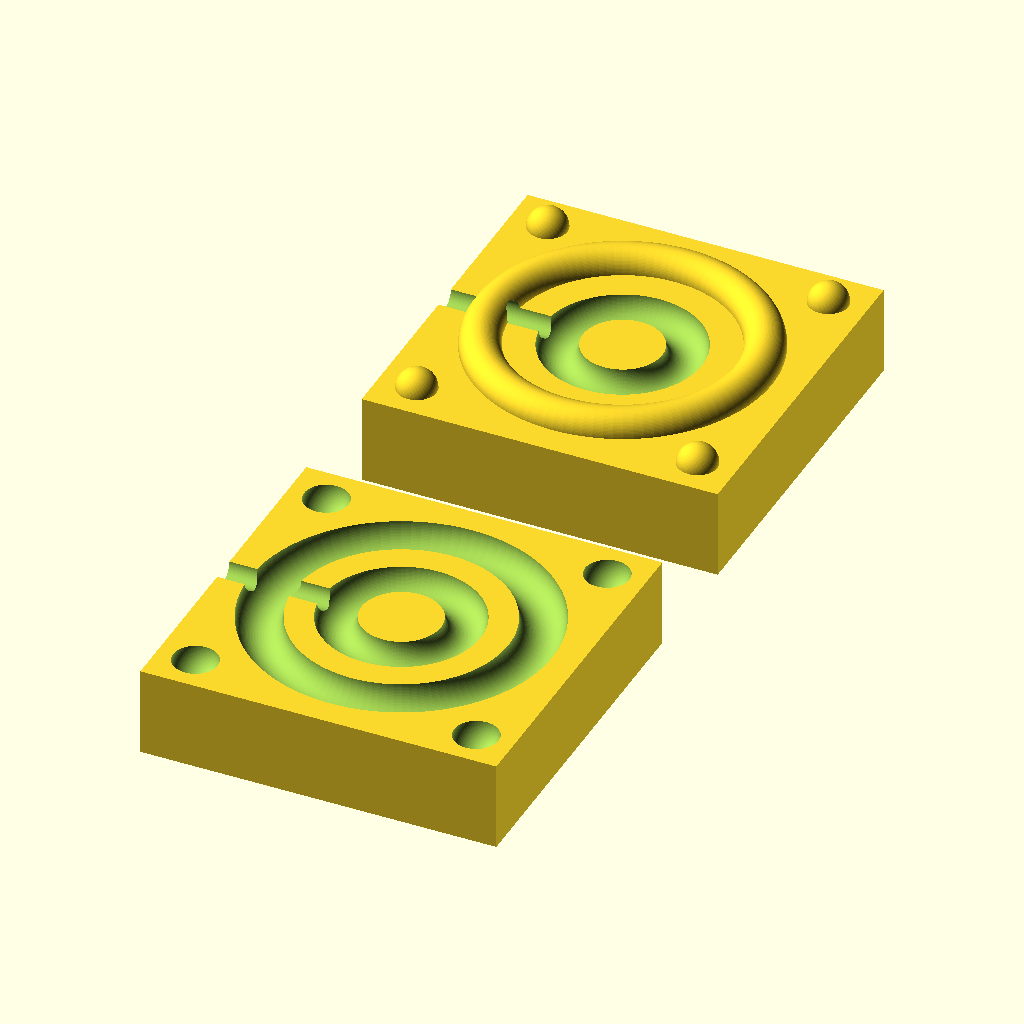
Cell 1: the model at its default parameters.
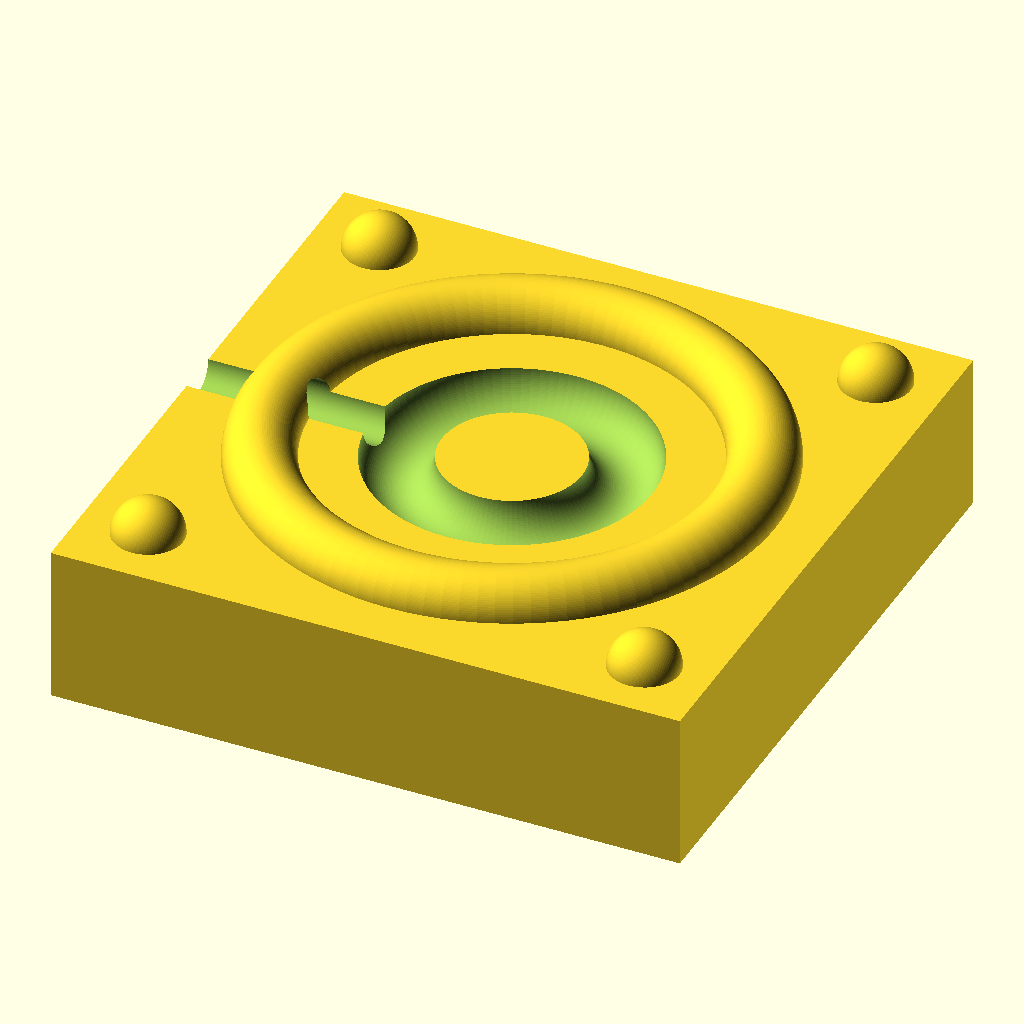
Cell 2 — part set to "first", the other parameters unchanged.
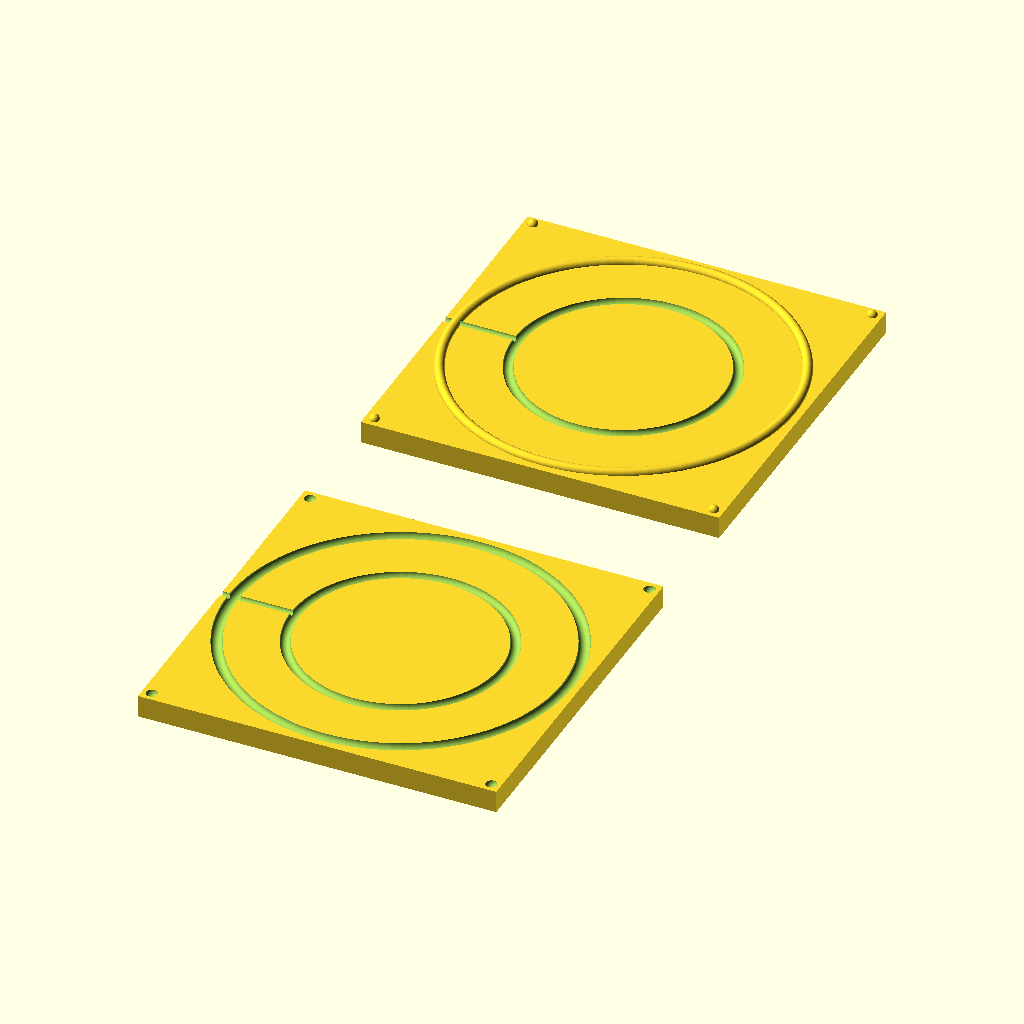
Cell 3: Inner_Diameter = 100 (everything else at default).
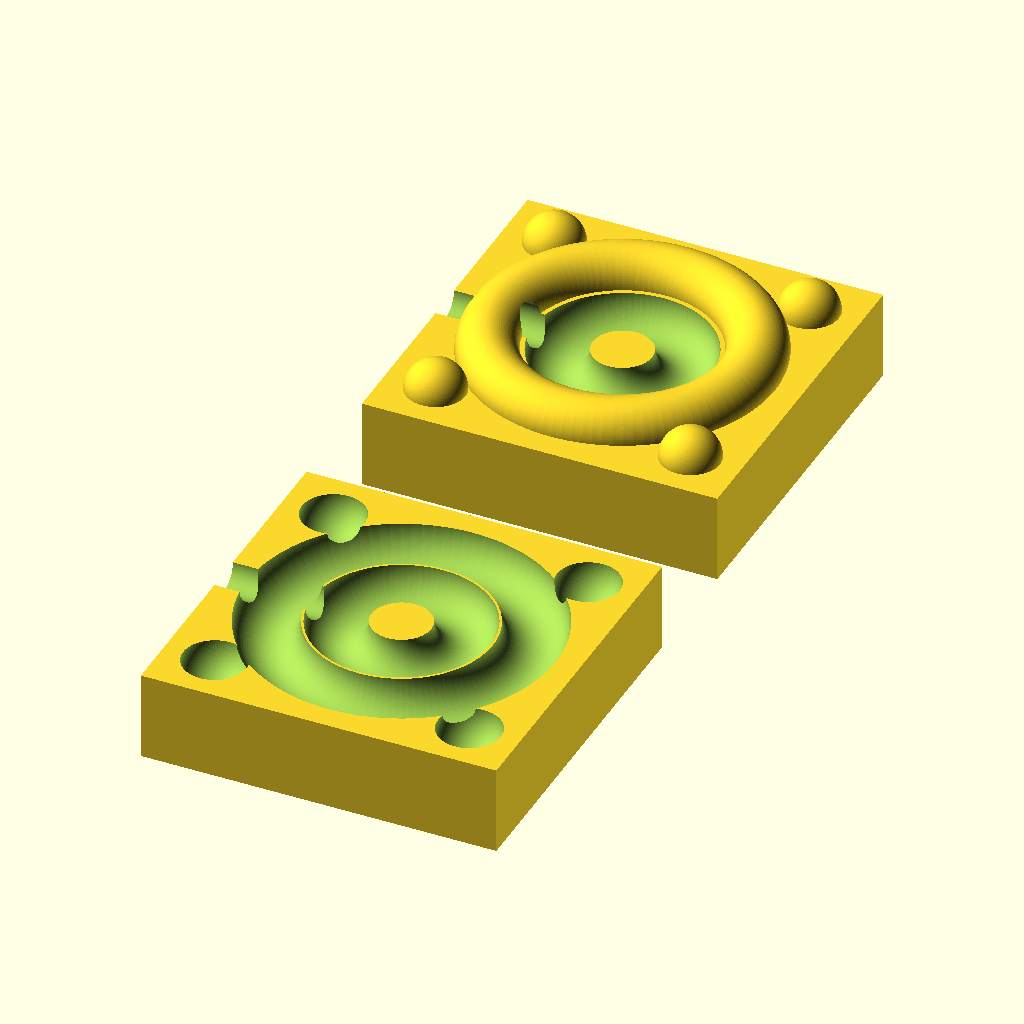
Cell 4: Thickness = 10 (everything else at default).
All cells are drawn from the same view direction (rotation 55°, 0°, 25°, orthographic, colour scheme Cornfield), but the view is re-fitted for each cell, so position and scale can differ between cells as well as the parameter.
Source of the model, inputs/thingiverse/files/thing-1653180/files/ORing.scad:
part = "both"; // [first:Mold 1 Only,second:Mold 2 Only,both:Mold 1 and Mold 2]

/* [Parameters] */
//The inner diameter (ID) of the O-ring in Millimeters
Inner_Diameter = 10; // [1:100]
//The thickness/diameter of the of the O-ring in Millimeters
Thickness = 5; // [1:10]

/* [Hidden] */
moldWalls = 5;
tolerance = 0.3;
resolution = 100;

radius = Thickness/2;
outerDiameter = Inner_Diameter + (Thickness*2);
moldHeight = 1.5*(outerDiameter + (moldWalls*2));
moldWidth = moldHeight;
moldDepth = 1.5*(radius + moldWalls);
Sprue_Radius = radius/1.5;

print_part();

module print_part() {
	if (part == "first") {
		mold1();
	} else if (part == "second") {
		mold2();
	} else if (part == "both") {
		both();
	} else {
		both();
	}
}

module both() {
    mold1();
    mold2();
}

module mold1() {
    translate([0,0,moldDepth]) {
    rotate([0,-90,0]) {
    translate([0,(moldWidth/1.5),0]) {
        rotate([0,0,180]) {
            union() {
            difference() {
                union() {
                    difference() {
                        translate([0,-(moldWidth/2),-(moldWidth/2)]) {
                            cube([moldDepth,moldWidth,moldHeight]);
                        }
                        rotate([0,90,0]) {
                            rotate_extrude(convexity = 10, $fn = resolution) {
                                translate([radius + (Inner_Diameter/2),0,0]) {
                                    circle(radius, $fn = resolution);
                                }
                            }
                        }
                    }
                    rotate([0,90,0]) {
                        rotate_extrude(convexity = 10, $fn = resolution) {
                            translate([radius + ((1.5*(Inner_Diameter + radius + 6))/2),0,0]) {
                                circle(radius, $fn = resolution);
                            }
                        }
                    }
                }
                translate([0,0,(Inner_Diameter/2) + radius]) {
                    cylinder((moldHeight/2), r = Sprue_Radius, $fn = resolution);
                }
            }
            translate([0, (moldWidth - (3*(radius)+2))/2, (moldHeight - (3*(radius)+2))/2]) {
                sphere((radius*1), $fn = resolution);
            }
            translate([0, -(moldWidth - (3*(radius)+2))/2, -(moldHeight - (3*(radius)+2))/2]) {
                sphere((radius*1), $fn = resolution);
            }
            translate([0, (-(moldWidth - (3*(radius)+2))/2), (moldHeight - (3*(radius)+2))/2]) {
                sphere((radius*1), $fn = resolution);
            }
            translate([0, (moldWidth - (3*(radius)+2))/2, -(moldHeight - (3*(radius)+2))/2]) {
                sphere((radius*1), $fn = resolution);
            }
        }
        }
    }
}
}
}

module mold2() {
    translate([0,0,moldDepth]) {
    rotate([0,-90,0]) {
    translate([0,(-(moldWidth/1.5)),0]) {
        difference() {
        difference() {
            difference() {
                difference() {
                    translate([-(moldDepth),-(moldWidth/2),-(moldWidth/2)]) {
                        cube([moldDepth,moldWidth,moldHeight]);
                    }
                    rotate([0,90,0]) {
                        rotate_extrude(convexity = 10, $fn = resolution) {
                            translate([radius + (Inner_Diameter/2),0,0]) {
                                circle(radius, $fn = resolution);
                            }
                        }
                    }
                }
                rotate([0,90,0]) {
                    rotate_extrude(convexity = 10, $fn = resolution) {
                        translate([(radius + (tolerance/2)) + ((1.5*((Inner_Diameter - tolerance) + radius + 6))/2),0,0]) {
                            circle(radius + tolerance, $fn = resolution);
                        }
                    }
                }
            }
            translate([0,0,(Inner_Diameter/2) + radius]) {
                cylinder((moldHeight/2), r = Sprue_Radius, $fn = resolution);
            }
        }
            translate([0, (moldWidth - (3*(radius)+2))/2, (moldHeight - (3*(radius)+2))/2]) {
                sphere((radius*1)+tolerance, $fn = resolution);
            }
            translate([0, -(moldWidth - (3*(radius)+2))/2, -(moldHeight - (3*(radius)+2))/2]) {
                sphere((radius*1)+tolerance, $fn = resolution);
            }
            translate([0, -(moldWidth - (3*(radius)+2))/2, (moldHeight - (3*(radius)+2))/2]) {
                sphere((radius*1)+tolerance, $fn = resolution);
            }
            translate([0, (moldWidth - (3*(radius)+2))/2, -(moldHeight - (3*(radius)+2))/2]) {
                sphere((radius*1)+tolerance, $fn = resolution);
            }
        }
    }
}
}
}
Parameter table extracted from the source (name, type, default, range or options):
part: string, default "both", options "first", "second", "both"
Inner_Diameter: number, default 10, range 1 to 100
Thickness: number, default 5, range 1 to 10
